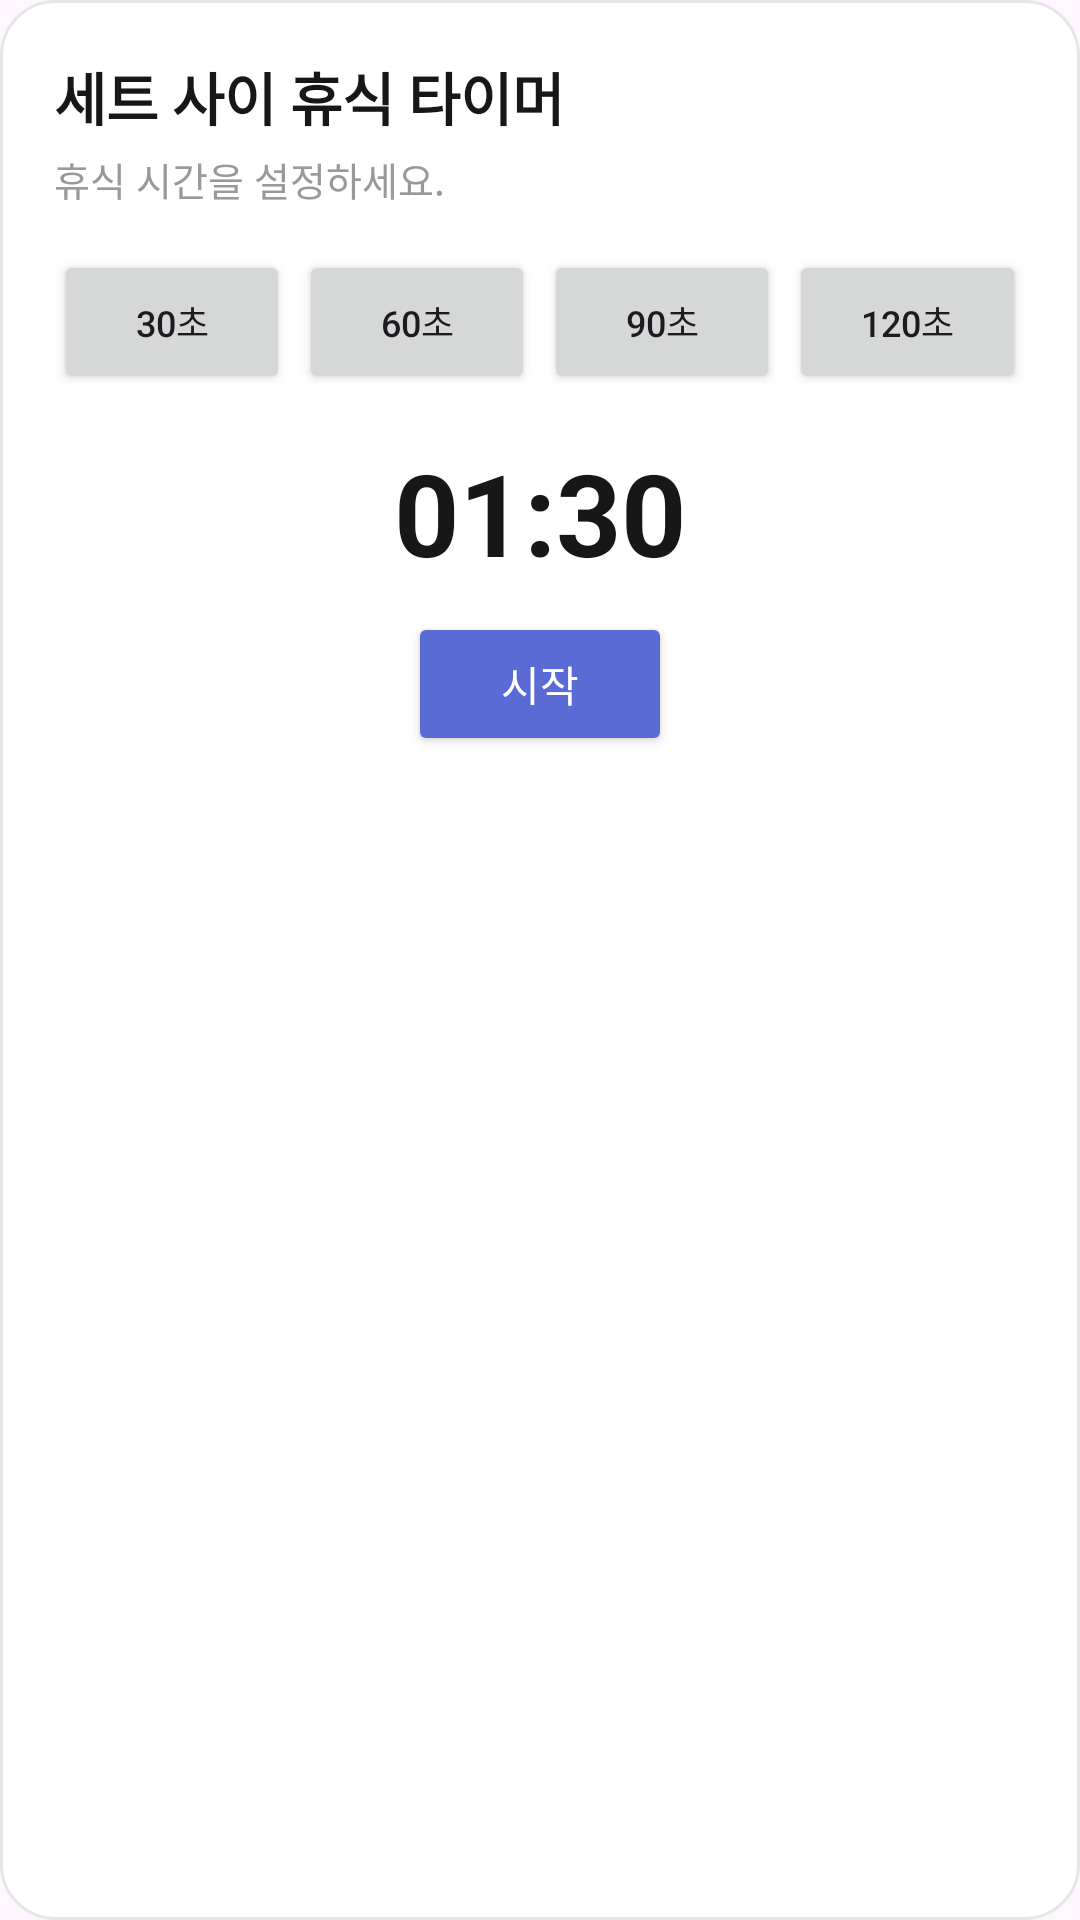

Write the Android layout XML for this screen, with the resource values it uses.
<!-- AndroidManifest.xml: application theme Theme.GymRats -->
<!-- res/layout/widget_rest_timer.xml -->
<LinearLayout xmlns:android="http://schemas.android.com/apk/res/android" android:layout_width="match_parent" android:layout_height="wrap_content" android:layout_marginTop="20dp" android:background="@drawable/bg_widget_card" android:orientation="vertical" android:padding="18dp">
    <TextView android:layout_width="match_parent" android:layout_height="wrap_content" android:text="세트 사이 휴식 타이머" android:textColor="#171717" android:textSize="19sp" android:textStyle="bold"/>
    <TextView android:layout_width="match_parent" android:layout_height="wrap_content" android:layout_marginTop="4dp" android:text="휴식 시간을 설정하세요." android:textColor="#999999" android:textSize="13sp"/>
    <LinearLayout android:layout_width="match_parent" android:layout_height="wrap_content" android:layout_marginTop="14dp" android:orientation="horizontal">
        <Button android:id="@+id/btnRest30" android:layout_width="0dp" android:layout_height="48dp" android:layout_weight="1" android:layout_marginEnd="3dp" android:text="30초" android:textSize="12sp" android:textAllCaps="false"/>
        <Button android:id="@+id/btnRest60" android:layout_width="0dp" android:layout_height="48dp" android:layout_weight="1" android:layout_marginEnd="3dp" android:text="60초" android:textSize="12sp" android:textAllCaps="false"/>
        <Button android:id="@+id/btnRest90" android:layout_width="0dp" android:layout_height="48dp" android:layout_weight="1" android:layout_marginEnd="3dp" android:text="90초" android:textSize="12sp" android:textAllCaps="false"/>
        <Button android:id="@+id/btnRest120" android:layout_width="0dp" android:layout_height="48dp" android:layout_weight="1" android:text="120초" android:textSize="12sp" android:textAllCaps="false"/>
    </LinearLayout>
    <TextView android:id="@+id/tvRestTime" android:layout_width="match_parent" android:layout_height="wrap_content" android:layout_marginTop="14dp" android:gravity="center" android:text="01:30" android:textColor="#171717" android:textSize="38sp" android:textStyle="bold"/>
    <LinearLayout android:layout_width="match_parent" android:layout_height="wrap_content" android:layout_marginTop="8dp" android:gravity="center" android:orientation="horizontal">
        <Button android:id="@+id/btnRestStart" android:layout_width="wrap_content" android:layout_height="wrap_content" android:backgroundTint="#5B6BD5" android:text="시작" android:textColor="#FFFFFF" android:textAllCaps="false"/>
        <Button android:id="@+id/btnRestPause" android:layout_width="wrap_content" android:layout_height="wrap_content" android:backgroundTint="#5B6BD5" android:text="일시정지" android:textColor="#FFFFFF" android:textAllCaps="false" android:visibility="gone"/>
        <Button android:id="@+id/btnRestReset" android:layout_width="wrap_content" android:layout_height="wrap_content" android:layout_marginStart="8dp" android:backgroundTint="#F3F4F6" android:text="초기화" android:textColor="#777777" android:textAllCaps="false" android:visibility="gone"/>
    </LinearLayout>
</LinearLayout>
<!-- resources referenced by this layout -->
<resources>
  <!-- drawable bg_widget_card (drawable) -->
  <?xml version="1.0" encoding="utf-8"?>
  <shape xmlns:android="http://schemas.android.com/apk/res/android"><solid android:color="#FFFFFF"/><stroke android:width="1dp" android:color="#E6E6E6"/><corners android:radius="18dp"/></shape>
  <style name="Theme.GymRats" parent="Base.Theme.GymRats" />
  <style name="Base.Theme.GymRats" parent="Theme.Material3.DayNight.NoActionBar">
          
          
      </style>
</resources>
